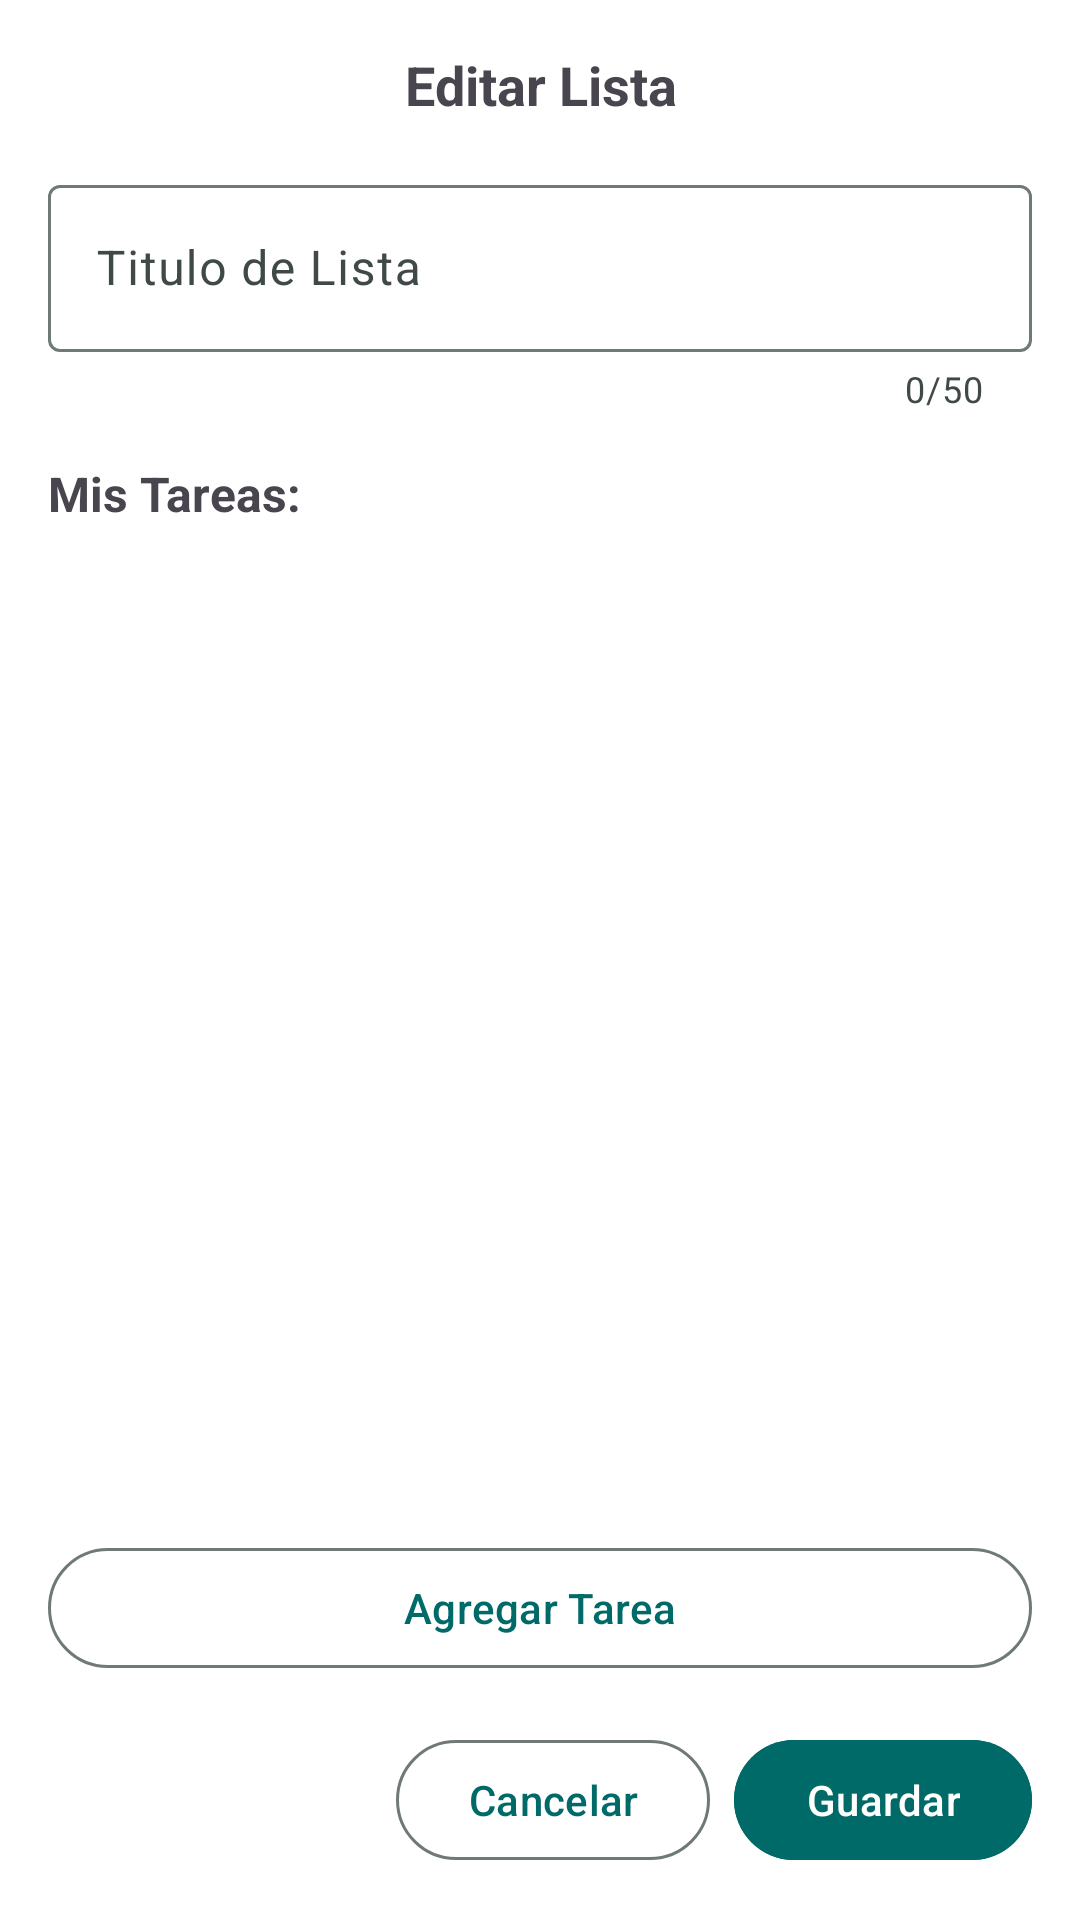

Here is an Android app screen rendered from its layout file. Give the layout XML and the strings, colors and styles it references.
<!-- AndroidManifest.xml: application theme Theme._2DoListApp -->
<!-- res/layout/fragment_edit_list_bottom_sheet.xml -->
<?xml version="1.0" encoding="utf-8"?>
<LinearLayout xmlns:android="http://schemas.android.com/apk/res/android"
    xmlns:app="http://schemas.android.com/apk/res-auto"
    android:layout_width="match_parent"
    android:layout_height="match_parent"
    android:orientation="vertical"
    android:padding="16dp">

    <TextView
        android:id="@+id/tvTitle"
        android:layout_width="match_parent"
        android:layout_height="wrap_content"
        android:layout_marginBottom="16dp"
        android:gravity="center"
        android:text="@string/text_title_edit_list_task"
        android:textSize="18sp"
        android:textStyle="bold" />


    <com.google.android.material.textfield.TextInputLayout
        android:id="@+id/tilListName"
        android:layout_width="match_parent"
        android:layout_height="wrap_content"
        android:layout_marginBottom="16dp"
        app:counterEnabled="true"
        app:counterMaxLength="50">

        <com.google.android.material.textfield.TextInputEditText
            android:id="@+id/etListName"
            android:layout_width="match_parent"
            android:layout_height="wrap_content"
            android:hint="@string/text_title_list"
            android:maxLength="50"
            android:imeOptions="actionNext"
            android:inputType="textCapWords|textNoSuggestions"
            android:focusable="true"
            android:focusableInTouchMode="true"/>

    </com.google.android.material.textfield.TextInputLayout>

    <TextView
        android:layout_width="match_parent"
        android:layout_height="wrap_content"
        android:layout_marginBottom="8dp"
        android:text="@string/text_tasks"
        android:textSize="16sp"
        android:textStyle="bold" />

    
    <ScrollView
        android:id="@+id/scrollView"
        android:layout_width="match_parent"
        android:layout_height="0dp"
        android:layout_marginBottom="16dp"
        android:layout_weight="1"
        android:contentDescription="@string/content_description_tasks_container">

        <LinearLayout
            android:id="@+id/containerTasks"
            android:layout_width="match_parent"
            android:layout_height="wrap_content"
            android:orientation="vertical" />

    </ScrollView>

    
    <com.google.android.material.button.MaterialButton
        android:id="@+id/btnAddTask"
        style="@style/Widget.Material3.Button.OutlinedButton"
        android:layout_width="match_parent"
        android:layout_height="wrap_content"
        android:layout_marginBottom="16dp"
        android:drawableStart="@drawable/ic_add"
        android:text="@string/btn_text_add_task" />

    
    <LinearLayout
        android:layout_width="match_parent"
        android:layout_height="wrap_content"
        android:gravity="end"
        android:orientation="horizontal">

        <com.google.android.material.button.MaterialButton
            android:id="@+id/btnCancel"
            style="@style/Widget.Material3.Button.OutlinedButton"
            android:layout_width="wrap_content"
            android:layout_height="wrap_content"
            android:layout_marginEnd="8dp"
            android:text="@string/btn_text_cancel" />

        <com.google.android.material.button.MaterialButton
            android:id="@+id/btnSave"
            style="@style/Widget.Material3.Button"
            android:layout_width="wrap_content"
            android:layout_height="wrap_content"
            android:backgroundTint="@color/md_theme_primary"
            android:textColor="@android:color/white"
            android:text="@string/btn_text_save" />

    </LinearLayout>

</LinearLayout>
<!-- resources referenced by this layout -->
<resources>
  <color name="md_theme_primary">#006A69</color>
  <string name="btn_text_add_task">Agregar Tarea</string>
  <string name="btn_text_cancel">Cancelar</string>
  <string name="btn_text_save">Guardar</string>
  <string name="content_description_tasks_container">Contenedor de tareas de la lista</string>
  <string name="text_tasks">Mis Tareas:</string>
  <string name="text_title_edit_list_task">Editar Lista</string>
  <string name="text_title_list">Titulo de Lista</string>
  <color name="md_theme_onPrimary">#FFFFFF</color>
  <color name="md_theme_primaryContainer">#9CF1EF</color>
  <color name="md_theme_onPrimaryContainer">#00504F</color>
  <color name="md_theme_secondary">#4A6362</color>
  <color name="md_theme_onSecondary">#FFFFFF</color>
  <color name="md_theme_secondaryContainer">#CCE8E7</color>
  <color name="md_theme_onSecondaryContainer">#324B4B</color>
  <color name="md_theme_tertiary">#4B607C</color>
  <color name="md_theme_onTertiary">#FFFFFF</color>
  <color name="md_theme_tertiaryContainer">#D2E4FF</color>
  <color name="md_theme_onTertiaryContainer">#334863</color>
  <color name="md_theme_error">#BA1A1A</color>
  <color name="md_theme_onError">#FFFFFF</color>
  <color name="md_theme_errorContainer">#FFDAD6</color>
  <color name="md_theme_onErrorContainer">#93000A</color>
  <color name="md_theme_background">#F4FBFA</color>
  <color name="md_theme_onBackground">#161D1D</color>
  <color name="md_theme_surface">#F4FBFA</color>
  <color name="md_theme_onSurface">#161D1D</color>
  <color name="md_theme_surfaceVariant">#DAE5E4</color>
  <color name="md_theme_onSurfaceVariant">#3F4948</color>
  <color name="md_theme_outline">#6F7978</color>
  <color name="md_theme_outlineVariant">#BEC9C8</color>
  <color name="md_theme_inverseSurface">#2B3231</color>
  <color name="md_theme_inverseOnSurface">#ECF2F1</color>
  <color name="md_theme_inversePrimary">#80D5D3</color>
  <color name="md_theme_primaryFixed">#9CF1EF</color>
  <color name="md_theme_onPrimaryFixed">#002020</color>
  <color name="md_theme_primaryFixedDim">#80D5D3</color>
  <color name="md_theme_onPrimaryFixedVariant">#00504F</color>
  <color name="md_theme_secondaryFixed">#CCE8E7</color>
  <color name="md_theme_onSecondaryFixed">#051F1F</color>
  <color name="md_theme_secondaryFixedDim">#B0CCCB</color>
  <color name="md_theme_onSecondaryFixedVariant">#324B4B</color>
  <color name="md_theme_tertiaryFixed">#D2E4FF</color>
  <color name="md_theme_onTertiaryFixed">#031C35</color>
  <color name="md_theme_tertiaryFixedDim">#B2C8E8</color>
  <color name="md_theme_onTertiaryFixedVariant">#334863</color>
  <color name="md_theme_surfaceDim">#D5DBDA</color>
  <color name="md_theme_surfaceBright">#F4FBFA</color>
  <color name="md_theme_surfaceContainerLowest">#FFFFFF</color>
  <color name="md_theme_surfaceContainerLow">#EFF5F4</color>
  <color name="md_theme_surfaceContainer">#E9EFEE</color>
  <color name="md_theme_surfaceContainerHigh">#E3E9E8</color>
  <color name="md_theme_surfaceContainerHighest">#DDE4E3</color>
</resources>
